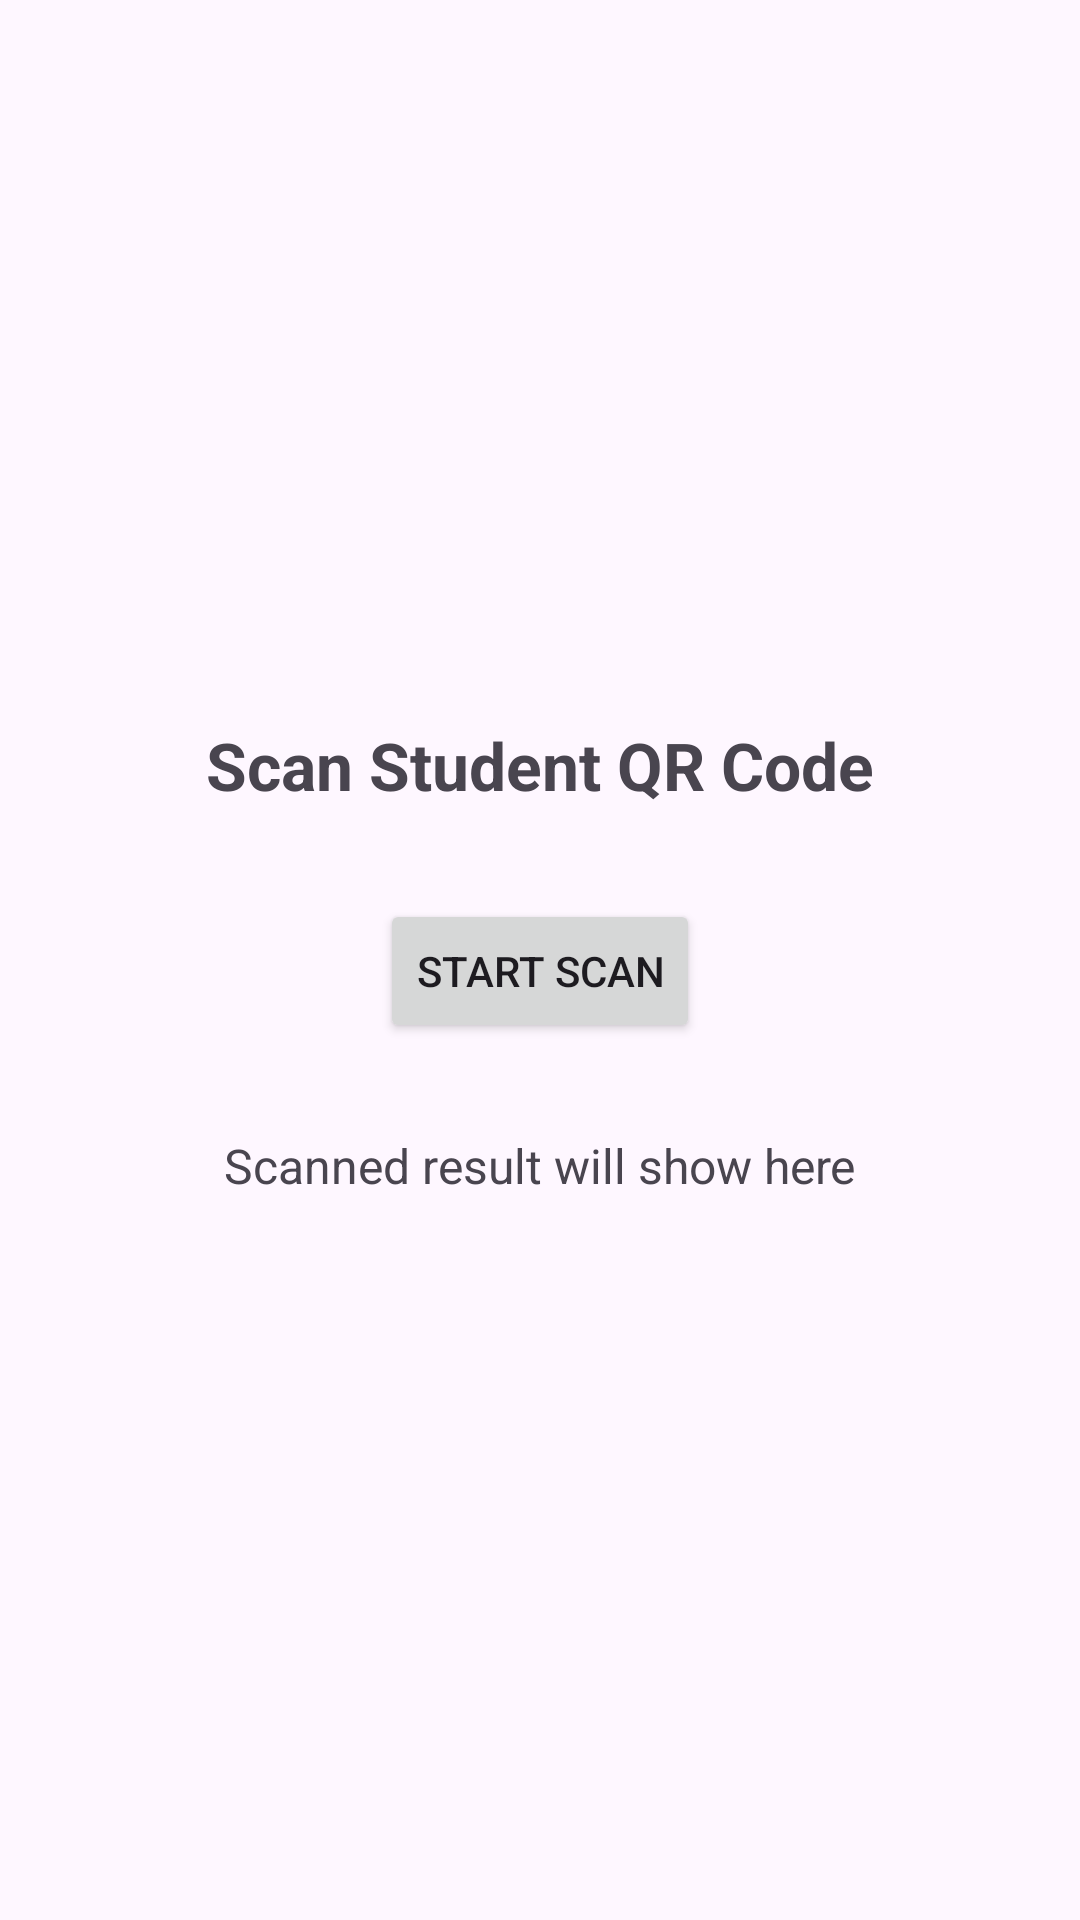

The Android layout XML behind this screen, and the referenced resources:
<!-- AndroidManifest.xml: application theme Theme.TutionManagementAppication -->
<!-- res/layout/activity_take_attendance.xml -->
<?xml version="1.0" encoding="utf-8"?>
<LinearLayout xmlns:android="http://schemas.android.com/apk/res/android"
    android:layout_width="match_parent"
    android:layout_height="match_parent"
    android:orientation="vertical"
    android:padding="20dp"
    android:gravity="center">

    <TextView
        android:id="@+id/scanTitle"
        android:layout_width="wrap_content"
        android:layout_height="wrap_content"
        android:text="Scan Student QR Code"
        android:textSize="22sp"
        android:textStyle="bold"
        android:layout_marginBottom="30dp" />

    <Button
        android:id="@+id/btnScan"
        android:layout_width="wrap_content"
        android:layout_height="wrap_content"
        android:text="Start Scan" />

    <TextView
        android:id="@+id/tvScanResult"
        android:layout_width="wrap_content"
        android:layout_height="wrap_content"
        android:layout_marginTop="30dp"
        android:text="Scanned result will show here"
        android:textSize="16sp" />

</LinearLayout>
<!-- resources referenced by this layout -->
<resources>
  <style name="Theme.TutionManagementAppication" parent="Base.Theme.TutionManagementAppication" />
  <style name="Base.Theme.TutionManagementAppication" parent="Theme.Material3.DayNight.NoActionBar">
          
          
      </style>
</resources>
